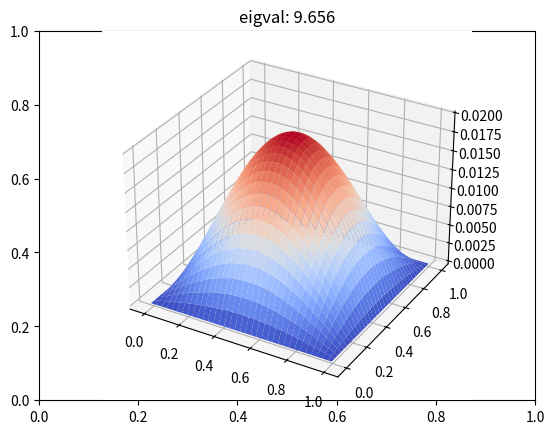
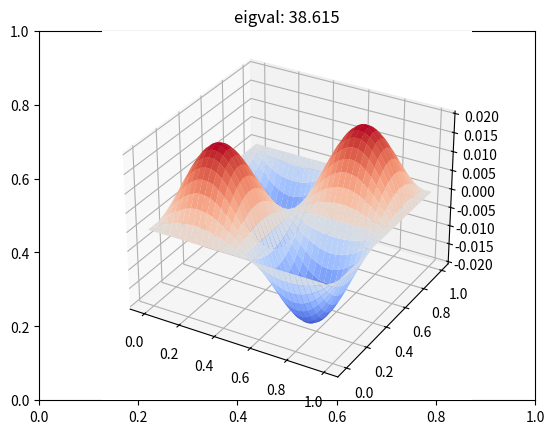
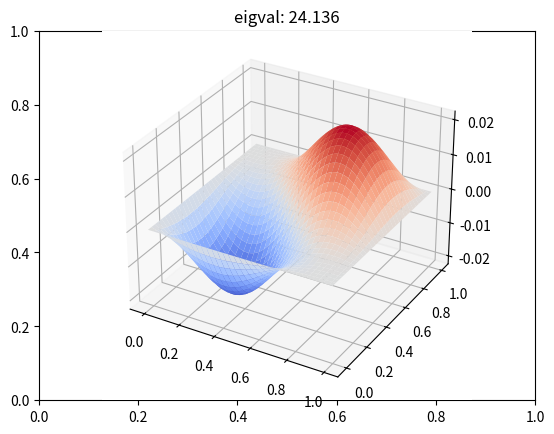
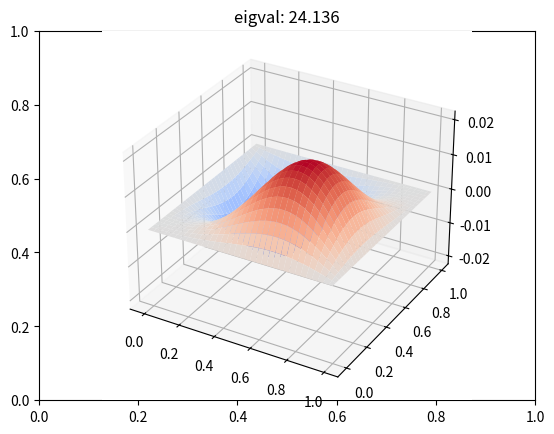
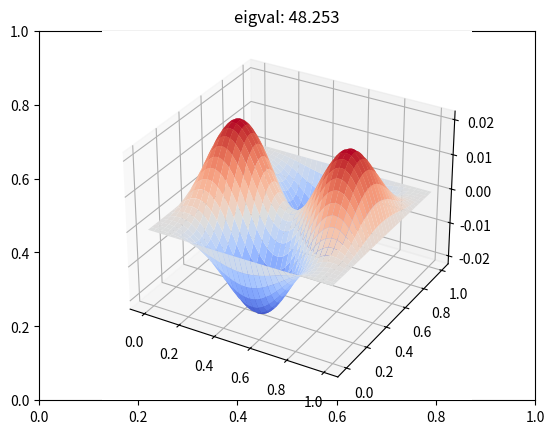

Recreate these plots in Python, in order.
import numpy as np
import scipy.sparse as sparse
import scipy.sparse.linalg as sparse_LA
import matplotlib.pyplot as plt

# define grid spacing
grid_space = 0.01
x = np.arange(0-grid_space, 1+grid_space, grid_space)
nx = x.shape[0]
y = np.arange(0-grid_space, 1+grid_space, grid_space)
ny = y.shape[0]

# Define Kinetic Operator T
row_T = np.zeros(0, dtype=int)
col_T = np.zeros(0, dtype=int)
data_T = np.zeros(0)

for i in range(1, nx-1):
    for j in range(1, ny-1):
        row_T = np.concatenate((row_T, (i*ny+j)*np.ones(5, dtype=int)))
        tmp = np.array([(i-1)*ny+j, i*ny+(j-1),
                        i*ny+j, (i+1)*ny+j, i*ny+(j+1)], dtype=int)
        col_T = np.concatenate((col_T, tmp))
        data_T = np.concatenate((data_T, np.array([1, 1, -4, 1, 1])))

# Now deal with edge case
# (0, 0), (nx-1, ny-1),
# (0, j) ( 1 < j < ny-2)
# (i, 0) ( 1 < i < nx-2)
# (i, ny-1) ( 1 < i < nx-2)
# (nx-1, j) ( 1 < j < ny-2)

# (0, 0)
row_T = np.concatenate((row_T, np.zeros(3, dtype=int)))
col_T = np.concatenate((col_T, np.array([0, ny, 1], dtype=int)))
data_T = np.concatenate((data_T, np.array([-4, 1, 1])))

# (nx-1, ny-1)
row_T = np.concatenate((row_T, (nx*ny-1)*np.ones(3, dtype=int)))
col_T = np.concatenate((col_T, np.array([(nx-2)*ny+ny-1,
                                         (nx-1)*ny+ny-2, (nx-1)*ny+ny-1],
                                        dtype=int)))
data_T = np.concatenate((data_T, np.array([1, 1, -4])))


# (0, j), (nx-1, j)
for j in range(1, ny-1):
    # (0, j)
    row_T = np.concatenate((row_T, j*np.ones(4, dtype=int)))
    tmp = np.array([j-1, j, ny+j, j+1], dtype=int)
    col_T = np.concatenate((col_T, tmp))
    data_T = np.concatenate((data_T, np.array([1, -4, 1, 1])))
    # (nx-1, j)
    row_T = np.concatenate((row_T, ((nx-1)*ny+j)*np.ones(4, dtype=int)))
    tmp = np.array([(nx-2)*ny+j, (nx-1)*ny+(j-1),
                    (nx-1)*ny+j, (nx-1)*ny+(j+1)], dtype=int)
    col_T = np.concatenate((col_T, tmp))
    data_T = np.concatenate((data_T, np.array([1, 1, -4, 1])))

# (i, 0), (i, ny-1)
for i in range(1, nx-1):
    # (i, 0)
    row_T = np.concatenate((row_T, i*ny*np.ones(4, dtype=int)))
    tmp = np.array([(i-1)*ny, i*ny, (i+1)*ny, i*ny+1], dtype=int)
    col_T = np.concatenate((col_T, tmp))
    data_T = np.concatenate((data_T, np.array([1, -4, 1, 1])))
    # (i, ny-1)
    row_T = np.concatenate((row_T, (i*ny+ny-1)*np.ones(4, dtype=int)))
    tmp = np.array([(i-1)*ny+ny-1, i*ny+ny-2,
                    i*ny+ny-1, (i+1)*ny+ny-1], dtype=int)
    col_T = np.concatenate((col_T, tmp))
    data_T = np.concatenate((data_T, np.array([1, 1, -4, 1])))

data_T = -0.5/(grid_space**2)*data_T
T = sparse.csc_matrix((data_T, (row_T, col_T)), shape=(nx*ny, nx*ny))

# Define potential operator V
row_V = np.array([0, nx*ny-1], dtype=int)
for j in range(1, ny-1):
    row_V = np.concatenate((row_V, np.array([j, (nx-1)*ny+j], dtype=int)))
for i in range(1, nx-1):
    row_V = np.concatenate((row_V, np.array([i*ny, i*ny+ny-1], dtype=int)))

V_MAX = 10**5
data_V = V_MAX*np.ones(row_V.shape[0], dtype=float)

V = sparse.csc_matrix((data_V, (row_V, row_V)), shape=(nx*ny, nx*ny))


# Because it gets two unphysical eigenvalue 0,
# we need to get 7 eigenvalues instead of 5
eigval, psi = sparse_LA.eigs(T+V, k=7, which='SM')
eigval = eigval.real

# remove two eigenvalue and eigenvectors corresponding to zero
mask = np.abs(eigval) >= 1e-5
eigval = eigval[mask]
psi = psi[:, mask]
psi = psi.real

print('Particle in the 2D box')
print('Calculation Condtion: ')
print('Unit: atomic unit')
print('Length of box: 1 bohr')
print('Mass of particle: mass of electron')
print(f'Domain: [{0-grid_space},{1+grid_space}]^2')
print(f'Grid spacing: {grid_space}')
print('Potential V')
print('V(x,y) = 0 if (x,y) in [0,1]^2')
print(f'V(x,y) = {V_MAX:.1e}, otherwise')

# Note for particle in the box problem
# E_n = pi**2*hbar**2/(2*m*L**2)*n**2
# Since we set hbar=m=L=1, E_n = pi**2/2*n**2

for i in range(5):
    print(f'{i+1}th eigenvalue is {eigval[i]:.3f}')
    print(f'{i+1}th n_x**2+n_y**2 is {2*eigval[i]/np.pi**2: .0f}') 

X, Y = np.meshgrid(x, y)

for i in range(5):
    plt.figure(i+1)
    plt.title(f'eigval: {eigval[i]:.3f}')
    ax3d = plt.axes(projection="3d")
    ax3d.plot_surface(X, Y, -psi[:, i].reshape((nx, ny)), cmap='coolwarm',
                      linewidth=1)
plt.show()

        



